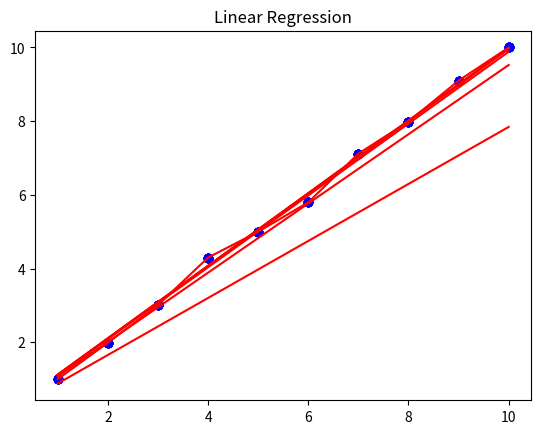

This figure's Python source:
import numpy as np 
import matplotlib.pyplot as plt 

input = np.array([1,2,3,4,5,6,7,8,9,10])
output = np.array([1,1.99,3.01,4.3,5,5.8,7.12,7.99,9.1,10])

def Gradient(m,c):

    n = len(output)
    m_dash = (-2/n)*np.sum(input*(output-(m*input+c)))
    c_dash = (-2/n)*np.sum(output-(m*input+c))

    mue = 0.01
    m = m-(mue*m_dash)
    c = c-(mue*c_dash)
    return m,c

def calculate_predicted_output(m,c,input):
    predicted_output = []
    for x in input:
        predicted_output.append((m*x)+c)
    
    return predicted_output

def Plotting(input , predicted_output):
    plt.title("Linear Regression")
    plt.scatter(input , output , color = "blue")
    plt.plot(input , predicted_output , "r-")
    plt.show()

#Improves Linear Reqgression
m,c = Gradient(0,0)
predicted_output = calculate_predicted_output(m,c,input)
Plotting(input , predicted_output)
print("Y=",m,"X+",c)

#Improve Linear Regression
m,c = Gradient(m,c)
predicted_output = calculate_predicted_output(m,c,input)
Plotting(input,predicted_output)
print("Y=",m,"X+",c)

#Improve Linear Regression
m,c = Gradient(m,c)
predicted_output = calculate_predicted_output(m,c,input)
Plotting(input,predicted_output)
print("Y=",m,"X+",c)

#Improve Linear Regression
m,c = Gradient(m,c)
predicted_output = calculate_predicted_output(m,c,input)
Plotting(input,predicted_output)
print("Y=",m,"X+",c)

#Improve Linear Regression
m,c = Gradient(m,c)
predicted_output = calculate_predicted_output(m,c,input)
Plotting(input,predicted_output)
print("Y=",m,"X+",c)

#Improve Linear Regression
m,c = Gradient(m,c)
predicted_output = calculate_predicted_output(m,c,input)
Plotting(input,predicted_output)
print("Y=",m,"X+",c)

#Improve Linear Regression
m,c = Gradient(m,c)
predicted_output = calculate_predicted_output(m,c,input)
Plotting(input,predicted_output)
print("Y=",m,"X+",c)

#Original output
Plotting(input , output)
